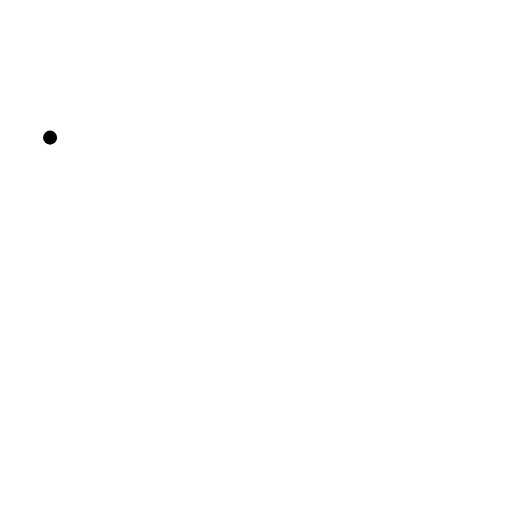
t = 0.00 s
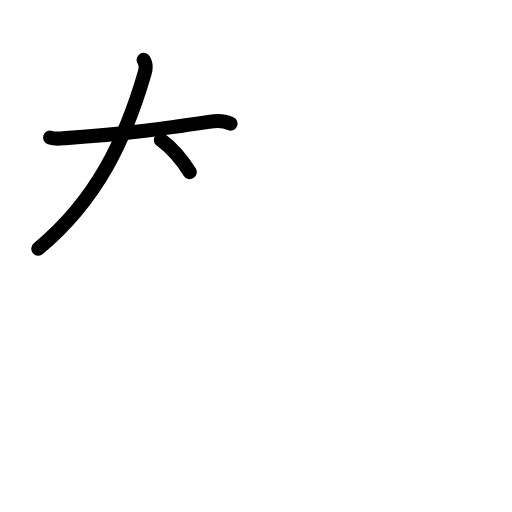
t = 2.40 s
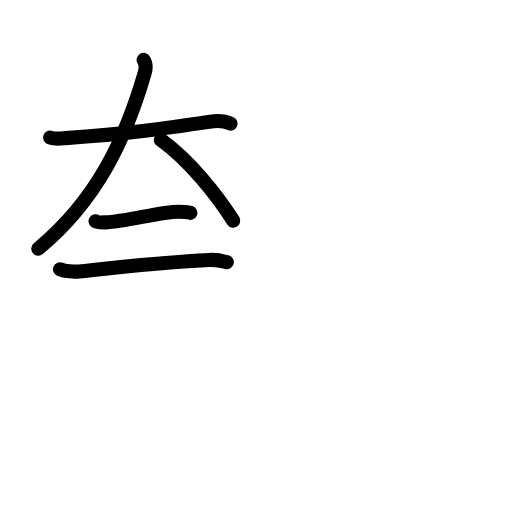
t = 4.80 s
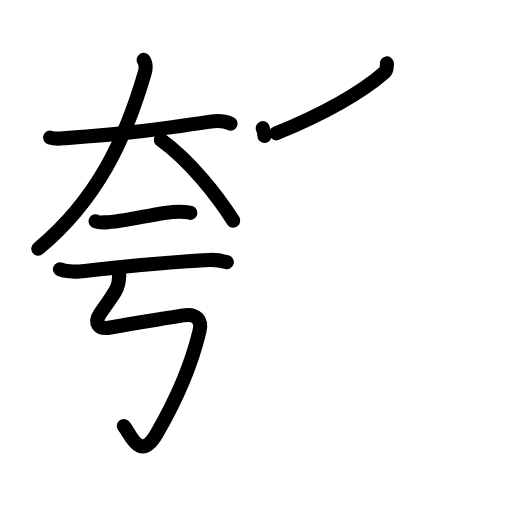
t = 7.20 s
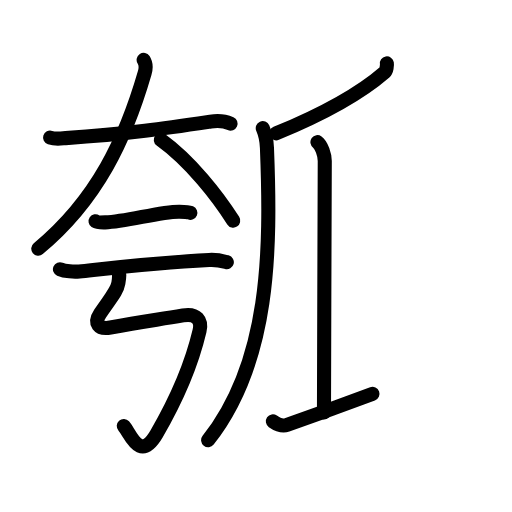
t = 9.60 s
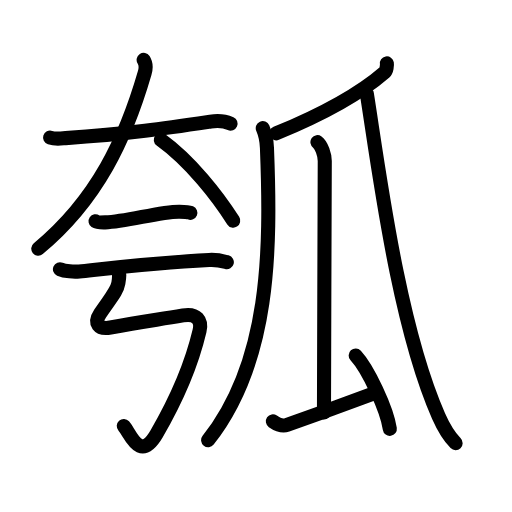
t = 12.00 s

The animated SVG that drew these frames (rendered in a browser with its animation timeline set to each time). Animation: 41 SMIL elements (animate=41); one cycle of 12.00 s.

<?xml version="1.0" encoding="UTF-8"?>
<!--
AniKanjiVG is licensed by CC-BY-SA Paul C. Sommerhoff (https://bitbucket.org/sommerhoff/anikanjivg).
AniKanjiVG uses KanjiVG which is licensed by CC-BY-SA Ulrich Apel (http://kanjivg.tagaini.net).
See also http://creativecommons.org/licenses/by-sa/3.0/
-->
<svg xmlns:kvg='http://kanjivg.tagaini.net' xmlns='http://www.w3.org/2000/svg' width='109' height='109' viewBox='0 0 109 109' style='fill:none;stroke:#000000;stroke-width:3;stroke-linecap:round;stroke-linejoin:round;' id="kvg:kanji_074e0"><g id="kvg:074e0" kvg:element="瓠"><g id="kvg:074e0-g1" kvg:element="夸" kvg:position="left"><g id="kvg:074e0-g2" kvg:element="大" kvg:position="top"><path id="kvg:074e0-s1" kvg:type="㇐" d="M10.66,29.3c1.19,0.38,2.51,0.16,3.29,0.11c13.54-0.91,21.79-2.16,30.8-3.51c0.97-0.15,2.5-0.4,4.33,0.42"><animate attributeName="d" begin="0.0s" dur="0.3333333333333333s" from="M10.66,29.3C10.66,29.3,10.66,29.3,10.66,29.3" to="M10.66,29.3c1.19,0.38,2.51,0.16,3.29,0.11" />
<animate attributeName="d" begin="0.3333333333333333s" dur="0.3333333333333333s" from="M10.66,29.3c1.19,0.38,2.51,0.16,3.29,0.11c0,0,0,0,0,0,0" to="M10.66,29.3c1.19,0.38,2.51,0.16,3.29,0.11c13.54-0.91,21.79-2.16,30.8-3.51" />
<animate attributeName="d" begin="0.6666666666666666s" dur="0.3333333333333333s" from="M10.66,29.3c1.19,0.38,2.51,0.16,3.29,0.11c13.54-0.91,21.79-2.16,30.8-3.51c0,0,0,0,0,0,0" to="M10.66,29.3c1.19,0.38,2.51,0.16,3.29,0.11c13.54-0.91,21.79-2.16,30.8-3.51c0.97-0.15,2.5-0.4,4.33,0.42" />
</path>
<path id="kvg:074e0-s2" kvg:type="㇒" d="M30.58,12.75c0.36,0.55,0.54,1.71,0.22,2.81C26.75,29.5,20.75,42.5,8.15,52.94"><animate attributeName="d" begin="1.0s" dur="0.5s" from="M30.58,12.75C30.58,12.75,30.58,12.75,30.58,12.75" to="M30.58,12.75c0.36,0.55,0.54,1.71,0.22,2.81" />
<animate attributeName="d" begin="1.5s" dur="0.5s" from="M30.58,12.75c0.36,0.55,0.54,1.71,0.22,2.81c0,0,0,0,0,0,0" to="M30.58,12.75c0.36,0.55,0.54,1.71,0.22,2.81C26.75,29.5,20.75,42.5,8.15,52.94" />
<animate attributeName="d" begin="0s" dur="1.0s" from="M-100,-100" to="M-100,-100" />
</path>
<path id="kvg:074e0-s3" kvg:type="㇔/㇏" d="M34.23,29.75c6.32,4.55,12.13,12.04,15.42,17.22"><animate attributeName="d" begin="2.0s" dur="1.0s" from="M34.23,29.75C34.23,29.75,34.23,29.75,34.23,29.75" to="M34.23,29.75c6.32,4.55,12.13,12.04,15.42,17.22" />
<animate attributeName="d" begin="0s" dur="2.0s" from="M-100,-100" to="M-100,-100" />
</path>
</g>
<g id="kvg:074e0-g3" kvg:position="bottom"><g id="kvg:074e0-g4" kvg:element="二"><g id="kvg:074e0-g5" kvg:position="top"><path id="kvg:074e0-s4" kvg:type="㇐" d="M20.34,47.1c0.35,0.24,1.71,0.25,2.07,0.24C27,47.25,34,45,38.22,45.07c0.58,0.01,2.02,0.12,2.31,0.24"><animate attributeName="d" begin="3.0s" dur="0.3333333333333333s" from="M20.34,47.1C20.34,47.1,20.34,47.1,20.34,47.1" to="M20.34,47.1c0.35,0.24,1.71,0.25,2.07,0.24" />
<animate attributeName="d" begin="3.3333333333333335s" dur="0.3333333333333333s" from="M20.34,47.1c0.35,0.24,1.71,0.25,2.07,0.24c0,0,0,0,0,0,0" to="M20.34,47.1c0.35,0.24,1.71,0.25,2.07,0.24C27,47.25,34,45,38.22,45.07" />
<animate attributeName="d" begin="3.6666666666666665s" dur="0.3333333333333333s" from="M20.34,47.1c0.35,0.24,1.71,0.25,2.07,0.24C27,47.25,34,45,38.22,45.07c0,0,0,0,0,0,0" to="M20.34,47.1c0.35,0.24,1.71,0.25,2.07,0.24C27,47.25,34,45,38.22,45.07c0.58,0.01,2.02,0.12,2.31,0.24" />
<animate attributeName="d" begin="0s" dur="3.0s" from="M-100,-100" to="M-100,-100" />
</path>
</g>
<g id="kvg:074e0-g6" kvg:position="bottom"><path id="kvg:074e0-s5" kvg:type="㇐" d="M12.76,57.31c1.08,0.47,3.05,0.59,4.12,0.47c6.71-0.71,15.69-1.79,27.65-2.44c1.79-0.1,2.87,0.23,3.76,0.47"><animate attributeName="d" begin="4.0s" dur="0.3333333333333333s" from="M12.76,57.31C12.76,57.31,12.76,57.31,12.76,57.31" to="M12.76,57.31c1.08,0.47,3.05,0.59,4.12,0.47" />
<animate attributeName="d" begin="4.333333333333333s" dur="0.3333333333333333s" from="M12.76,57.31c1.08,0.47,3.05,0.59,4.12,0.47c0,0,0,0,0,0,0" to="M12.76,57.31c1.08,0.47,3.05,0.59,4.12,0.47c6.71-0.71,15.69-1.79,27.65-2.44" />
<animate attributeName="d" begin="4.666666666666667s" dur="0.3333333333333333s" from="M12.76,57.31c1.08,0.47,3.05,0.59,4.12,0.47c6.71-0.71,15.69-1.79,27.65-2.44c0,0,0,0,0,0,0" to="M12.76,57.31c1.08,0.47,3.05,0.59,4.12,0.47c6.71-0.71,15.69-1.79,27.65-2.44c1.79-0.1,2.87,0.23,3.76,0.47" />
<animate attributeName="d" begin="0s" dur="4.0s" from="M-100,-100" to="M-100,-100" />
</path>
</g>
</g>
<path id="kvg:074e0-s6" kvg:type="㇉" d="M25.13,57.32c0.36,0.93,0.31,1.5,0.07,2.98c-0.27,1.69-1.7,3.2-3.88,6.45c-1.38,2.05-0.36,3.46,2.19,2.98c6.49-1.23,9.38-1.56,15.46-2.58c2.96-0.5,4.03,1.1,3.51,3.29c-1.69,7.16-4.73,14.31-9.13,21.89c-3.62,6.24-5.6-0.08-7-1.64"><animate attributeName="d" begin="5.0s" dur="0.14285714285714285s" from="M25.13,57.32C25.13,57.32,25.13,57.32,25.13,57.32" to="M25.13,57.32c0.36,0.93,0.31,1.5,0.07,2.98" />
<animate attributeName="d" begin="5.142857142857143s" dur="0.14285714285714285s" from="M25.13,57.32c0.36,0.93,0.31,1.5,0.07,2.98c0,0,0,0,0,0,0" to="M25.13,57.32c0.36,0.93,0.31,1.5,0.07,2.98c-0.27,1.69-1.7,3.2-3.88,6.45" />
<animate attributeName="d" begin="5.285714285714286s" dur="0.14285714285714285s" from="M25.13,57.32c0.36,0.93,0.31,1.5,0.07,2.98c-0.27,1.69-1.7,3.2-3.88,6.45c0,0,0,0,0,0,0" to="M25.13,57.32c0.36,0.93,0.31,1.5,0.07,2.98c-0.27,1.69-1.7,3.2-3.88,6.45c-1.38,2.05-0.36,3.46,2.19,2.98" />
<animate attributeName="d" begin="5.428571428571429s" dur="0.14285714285714285s" from="M25.13,57.32c0.36,0.93,0.31,1.5,0.07,2.98c-0.27,1.69-1.7,3.2-3.88,6.45c-1.38,2.05-0.36,3.46,2.19,2.98c0,0,0,0,0,0,0" to="M25.13,57.32c0.36,0.93,0.31,1.5,0.07,2.98c-0.27,1.69-1.7,3.2-3.88,6.45c-1.38,2.05-0.36,3.46,2.19,2.98c6.49-1.23,9.38-1.56,15.46-2.58" />
<animate attributeName="d" begin="5.571428571428571s" dur="0.14285714285714285s" from="M25.13,57.32c0.36,0.93,0.31,1.5,0.07,2.98c-0.27,1.69-1.7,3.2-3.88,6.45c-1.38,2.05-0.36,3.46,2.19,2.98c6.49-1.23,9.38-1.56,15.46-2.58c0,0,0,0,0,0,0" to="M25.13,57.32c0.36,0.93,0.31,1.5,0.07,2.98c-0.27,1.69-1.7,3.2-3.88,6.45c-1.38,2.05-0.36,3.46,2.19,2.98c6.49-1.23,9.38-1.56,15.46-2.58c2.96-0.5,4.03,1.1,3.51,3.29" />
<animate attributeName="d" begin="5.714285714285714s" dur="0.14285714285714285s" from="M25.13,57.32c0.36,0.93,0.31,1.5,0.07,2.98c-0.27,1.69-1.7,3.2-3.88,6.45c-1.38,2.05-0.36,3.46,2.19,2.98c6.49-1.23,9.38-1.56,15.46-2.58c2.96-0.5,4.03,1.1,3.51,3.29c0,0,0,0,0,0,0" to="M25.13,57.32c0.36,0.93,0.31,1.5,0.07,2.98c-0.27,1.69-1.7,3.2-3.88,6.45c-1.38,2.05-0.36,3.46,2.19,2.98c6.49-1.23,9.38-1.56,15.46-2.58c2.96-0.5,4.03,1.1,3.51,3.29c-1.69,7.16-4.73,14.31-9.13,21.89" />
<animate attributeName="d" begin="5.857142857142857s" dur="0.14285714285714285s" from="M25.13,57.32c0.36,0.93,0.31,1.5,0.07,2.98c-0.27,1.69-1.7,3.2-3.88,6.45c-1.38,2.05-0.36,3.46,2.19,2.98c6.49-1.23,9.38-1.56,15.46-2.58c2.96-0.5,4.03,1.1,3.51,3.29c-1.69,7.16-4.73,14.31-9.13,21.89c0,0,0,0,0,0,0" to="M25.13,57.32c0.36,0.93,0.31,1.5,0.07,2.98c-0.27,1.69-1.7,3.2-3.88,6.45c-1.38,2.05-0.36,3.46,2.19,2.98c6.49-1.23,9.38-1.56,15.46-2.58c2.96-0.5,4.03,1.1,3.51,3.29c-1.69,7.16-4.73,14.31-9.13,21.89c-3.62,6.24-5.6-0.08-7-1.64" />
<animate attributeName="d" begin="0s" dur="5.0s" from="M-100,-100" to="M-100,-100" />
</path>
</g>
</g>
<g id="kvg:074e0-g7" kvg:element="瓜" kvg:position="right" kvg:radical="general"><g id="kvg:074e0-g8" kvg:element="丿"><path id="kvg:074e0-s7" kvg:type="㇒" d="M82.36,13.5c0.06,0.35-0.06,1.52-0.46,1.87C76,20.5,68.25,24.5,58.81,28.38"><animate attributeName="d" begin="6.0s" dur="0.5s" from="M82.36,13.5C82.36,13.5,82.36,13.5,82.36,13.5" to="M82.36,13.5c0.06,0.35-0.06,1.52-0.46,1.87" />
<animate attributeName="d" begin="6.5s" dur="0.5s" from="M82.36,13.5c0.06,0.35-0.06,1.52-0.46,1.87c0,0,0,0,0,0,0" to="M82.36,13.5c0.06,0.35-0.06,1.52-0.46,1.87C76,20.5,68.25,24.5,58.81,28.38" />
<animate attributeName="d" begin="0s" dur="6.0s" from="M-100,-100" to="M-100,-100" />
</path>
</g>
<path id="kvg:074e0-s8" kvg:type="㇒" d="M55.94,27.28c0.32,0.74,0.81,2.04,0.89,4.16C57.7,53.45,57.5,77,44.31,93.72"><animate attributeName="d" begin="7.0s" dur="0.5s" from="M55.94,27.28C55.94,27.28,55.94,27.28,55.94,27.28" to="M55.94,27.28c0.32,0.74,0.81,2.04,0.89,4.16" />
<animate attributeName="d" begin="7.5s" dur="0.5s" from="M55.94,27.28c0.32,0.74,0.81,2.04,0.89,4.16c0,0,0,0,0,0,0" to="M55.94,27.28c0.32,0.74,0.81,2.04,0.89,4.16C57.7,53.45,57.5,77,44.31,93.72" />
<animate attributeName="d" begin="0s" dur="7.0s" from="M-100,-100" to="M-100,-100" />
</path>
<g id="kvg:074e0-g9" kvg:element="厶" kvg:variant="true" kvg:original="厶"><path id="kvg:074e0-s9" kvg:type="㇑" d="M67.58,30.26c0.87,0.62,1.56,2.75,1.56,4.01c0,6.44-0.17,43.09-0.17,53.55"><animate attributeName="d" begin="8.0s" dur="0.5s" from="M67.58,30.26C67.58,30.26,67.58,30.26,67.58,30.26" to="M67.58,30.26c0.87,0.62,1.56,2.75,1.56,4.01" />
<animate attributeName="d" begin="8.5s" dur="0.5s" from="M67.58,30.26c0.87,0.62,1.56,2.75,1.56,4.01c0,0,0,0,0,0,0" to="M67.58,30.26c0.87,0.62,1.56,2.75,1.56,4.01c0,6.44-0.17,43.09-0.17,53.55" />
<animate attributeName="d" begin="0s" dur="8.0s" from="M-100,-100" to="M-100,-100" />
</path>
<path id="kvg:074e0-s10" kvg:type="㇐" d="M58.09,89.7c0.59,0.41,1.76,1.21,3.02,0.76c6.62-2.37,11.12-4,18.19-6.62"><animate attributeName="d" begin="9.0s" dur="0.5s" from="M58.09,89.7C58.09,89.7,58.09,89.7,58.09,89.7" to="M58.09,89.7c0.59,0.41,1.76,1.21,3.02,0.76" />
<animate attributeName="d" begin="9.5s" dur="0.5s" from="M58.09,89.7c0.59,0.41,1.76,1.21,3.02,0.76c0,0,0,0,0,0,0" to="M58.09,89.7c0.59,0.41,1.76,1.21,3.02,0.76c6.62-2.37,11.12-4,18.19-6.62" />
<animate attributeName="d" begin="0s" dur="9.0s" from="M-100,-100" to="M-100,-100" />
</path>
<path id="kvg:074e0-s11" kvg:type="㇔" d="M75.72,75.68c2.57,2.76,6.63,11.33,7.27,15.62"><animate attributeName="d" begin="10.0s" dur="1.0s" from="M75.72,75.68C75.72,75.68,75.72,75.68,75.72,75.68" to="M75.72,75.68c2.57,2.76,6.63,11.33,7.27,15.62" />
<animate attributeName="d" begin="0s" dur="10.0s" from="M-100,-100" to="M-100,-100" />
</path>
</g>
<path id="kvg:074e0-s12" kvg:type="㇏" d="M78.11,20.05c2.49,15.68,6.64,48.99,15.26,68.53c1.31,2.97,2.7,4.81,3.63,5.77"><animate attributeName="d" begin="11.0s" dur="0.5s" from="M78.11,20.05C78.11,20.05,78.11,20.05,78.11,20.05" to="M78.11,20.05c2.49,15.68,6.64,48.99,15.26,68.53" />
<animate attributeName="d" begin="11.5s" dur="0.5s" from="M78.11,20.05c2.49,15.68,6.64,48.99,15.26,68.53c0,0,0,0,0,0,0" to="M78.11,20.05c2.49,15.68,6.64,48.99,15.26,68.53c1.31,2.97,2.7,4.81,3.63,5.77" />
<animate attributeName="d" begin="0s" dur="11.0s" from="M-100,-100" to="M-100,-100" />
</path>
</g>
</g>
</svg>
